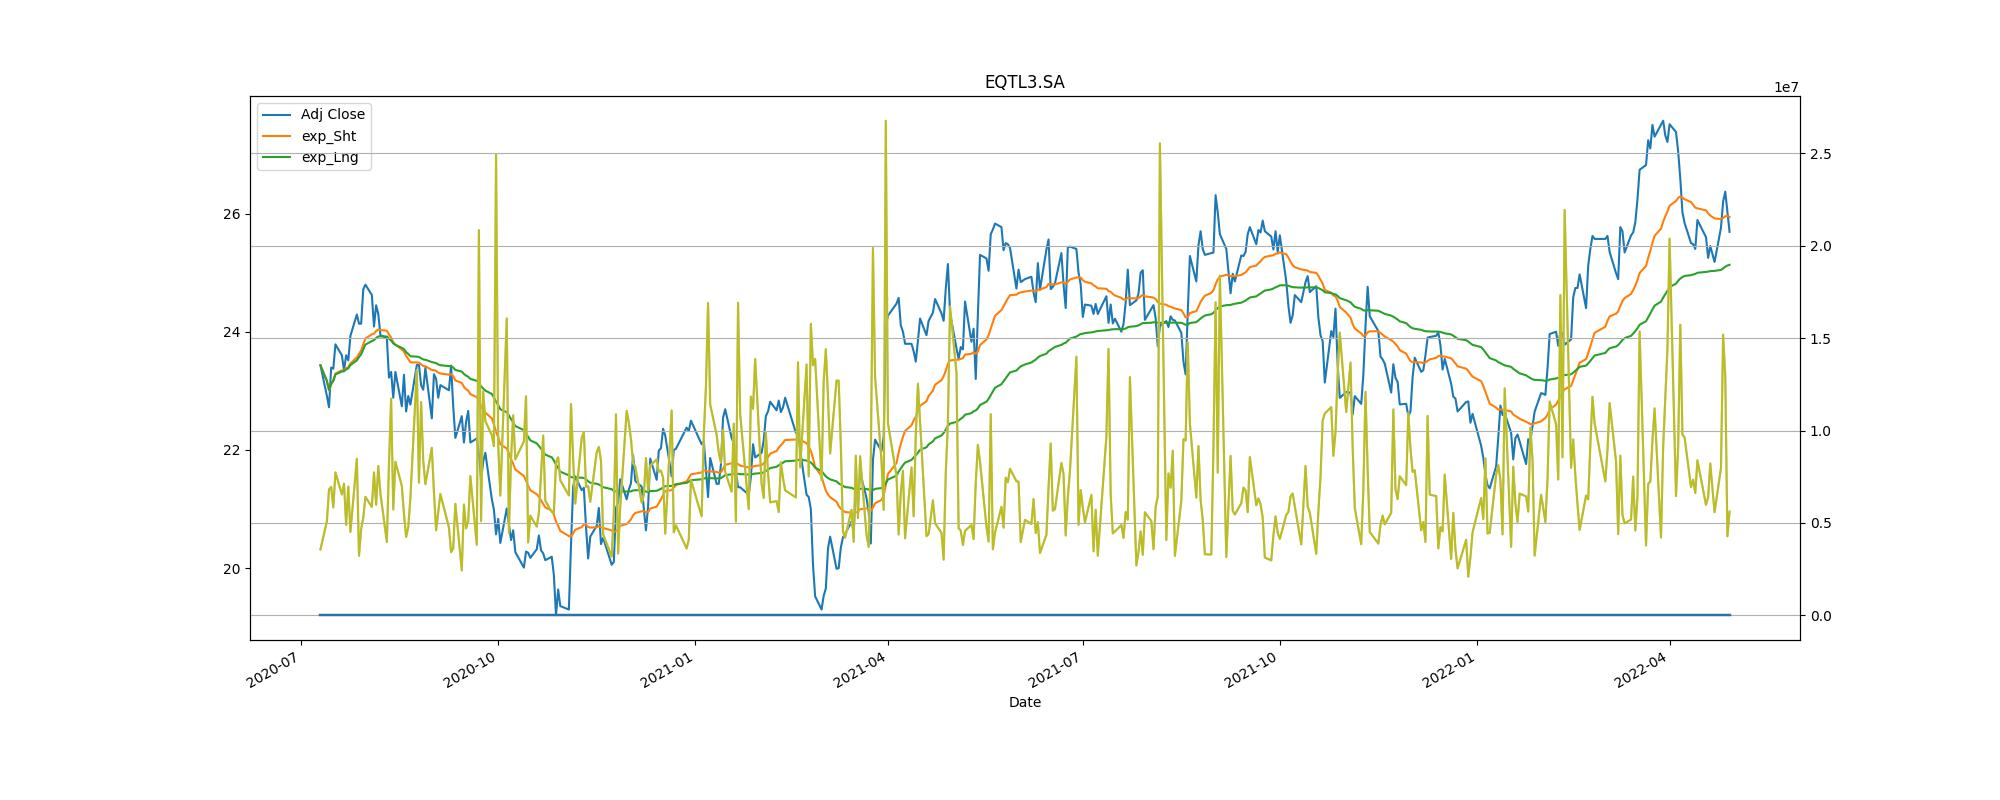

The file beside this chart, header and first rows:
Adj Close, action, Stop_loss
23.37, buy, 21.04
22.74, sell, 20.46
22.38, buy, 20.14
19.3, sell, 17.37
24.27, buy, 21.84
23.91, sell, 21.52
24.74, buy, 22.27
